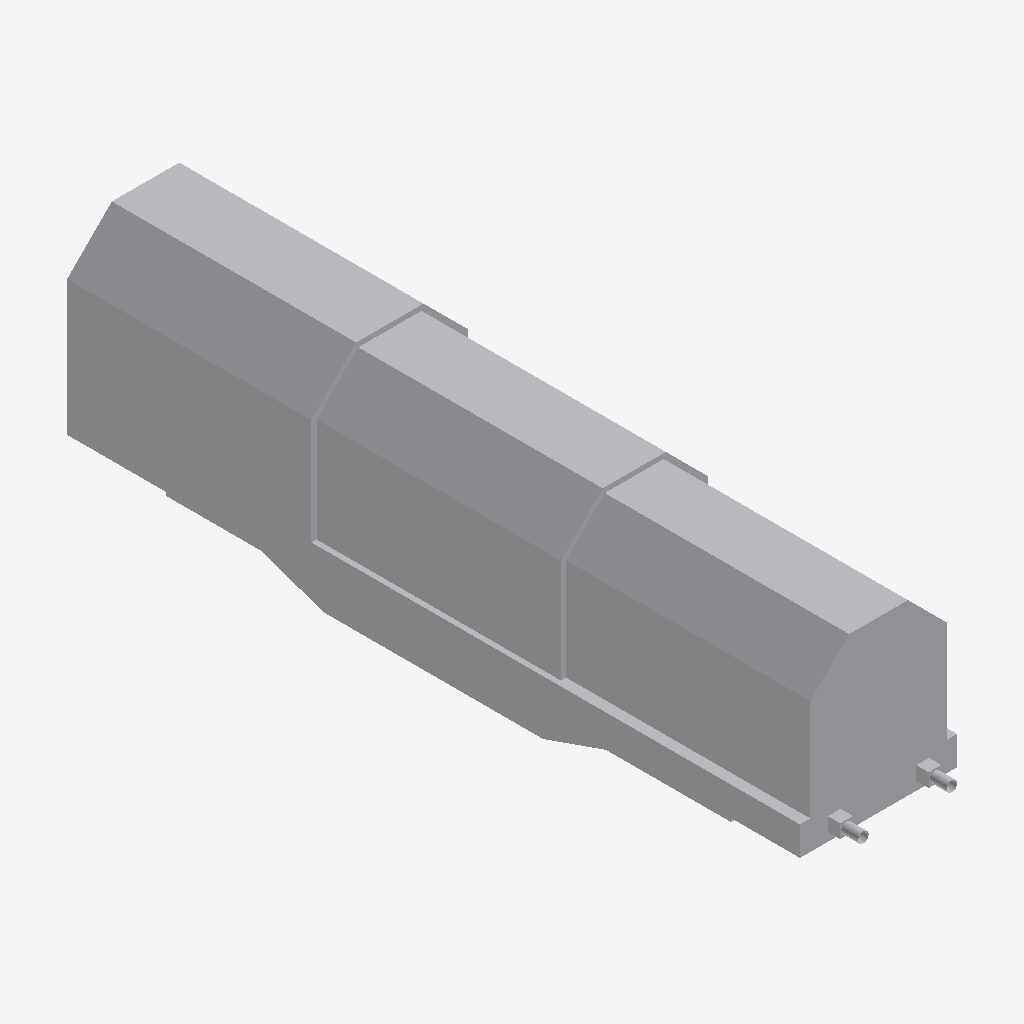
Isometric view of an IFC building model (IFC-SPF (STEP), schema IFC2X3, length unit metre), seen from the south-west, elements coloured by IFC class: 1 other element (light grey).
Extent 3.0 m × 15.3 m × 4.0 m (x, y, z). Elements (1): 1 IfcBuildingElementPart.

HEADER;
FILE_DESCRIPTION(('IFC 2x3 Building Model'),'2;1');
FILE_NAME('','',(''),(''),'','','');
FILE_SCHEMA(('IFC2X3'));
ENDSEC;
DATA;
#12948=IFCPROJECT('0IyJYYKcHCzPMptg0uTu8S',$,'Port De Barcelona',$,$,$,$,(#18,#234),#12949);
#1=IFCSITE('0dzyPmsILEjgOTP83OLjDR',$,'Port De Barcelona',$,'',#8,$,$,.ELEMENT.,$,$,$,$,$);
#13=IFCBUILDINGELEMENTPART('0mFcx_SmrE5ga7juKEm_Ff',$,'Port De Barcelona',$,'',#14,#15,$);
ENDSEC;
